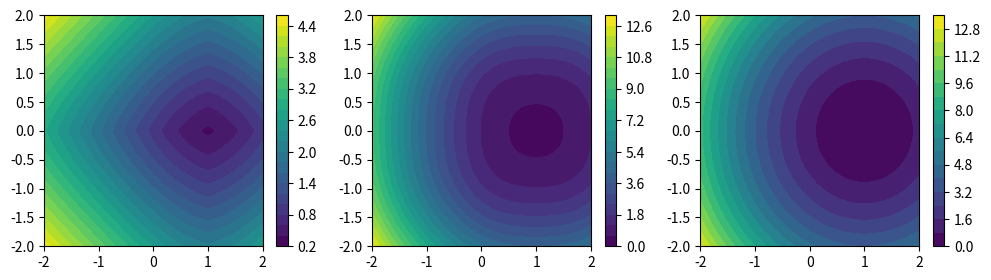

This figure's Python source:
import matplotlib.pyplot as plt
import numpy as np


def eps_relu (x, eps=1.):
	assert eps > 0., "invalid 'eps' parameter"
	return eps*np.log(1. + np.exp(x / eps))

def eps_relu_target (x, target, tol, eps):
	'''
	x -> (d,) array
	target -> (d,) array
	'''
	delta = np.abs(x - target)
	return np.sum(eps_relu(delta - tol, eps=eps))

def eps_resqu_target (x, target, tol, eps):
	'''
	x -> (d,) array
	target -> (d,) array
	'''
	delta = (x - target)*(x - target)
	return np.sum(eps_relu(delta - tol**2, eps=eps))

def quadratic_target (x, target, tol, eps):
	'''
	x -> (d,) array
	target -> (d,) array
	'''
	delta_sq = (x - target)*(x - target)
	return np.sum(delta_sq)

def eps_relu_target_pattern (x, target, tol, eps):
	'''
	x -> (d, N) array
	target -> (d, N) array
	'''
	delta = np.abs(x - target)
	return np.sum(eps_relu(delta - tol, eps=eps), axis=0)

def eps_resqu_target_pattern (x, target, tol, eps):
	'''
	x -> (d, N) array
	target -> (d, N) array
	'''
	delta = (x - target)*(x - target)
	return np.sum(eps_relu(delta - tol**2, eps=eps), axis=0)

def quadratic_target_pattern (x, target, tol, eps):
	'''
	x -> (d, N) array
	target -> (d, N) array
	'''
	delta_sq = (x - target)*(x - target)
	return np.sum(delta_sq, axis=0)


if __name__ == "__main__":

	fig, axs = plt.subplots(1,3,figsize=(12,3))

	for cost, ax in zip([eps_relu_target, eps_resqu_target,quadratic_target], axs.ravel()):

		target = np.array([1., 0.])
		x = np.linspace(-2,2,100)
		xx, yy = np.meshgrid(x,x)
		tol = np.array([.4, .1])

		x_f, y_f = xx.flatten(), yy.flatten()

		zz = np.array([cost(np.array([x,y]), target, tol, 0.4) for x,y in zip(x_f,y_f)]).reshape(xx.shape)

		im = ax.contourf(xx, yy, zz, 20)
		fig.colorbar(im, ax=ax)

	plt.show()